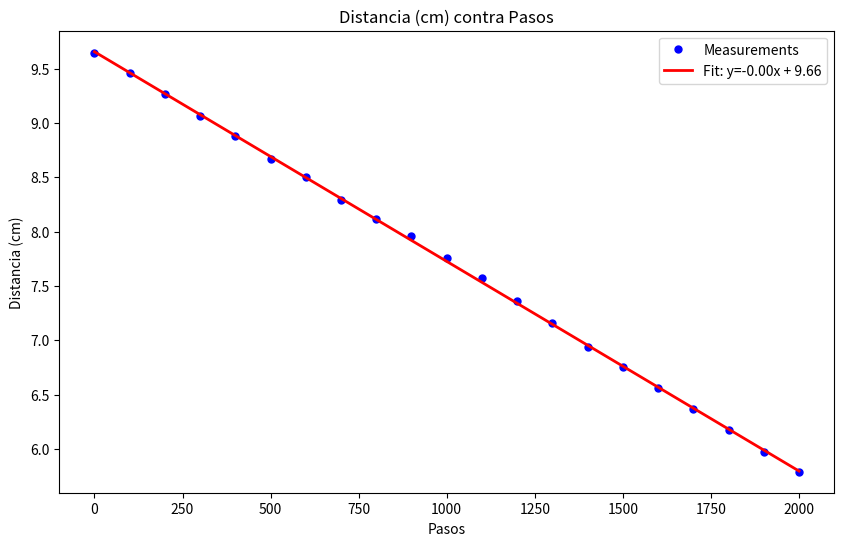
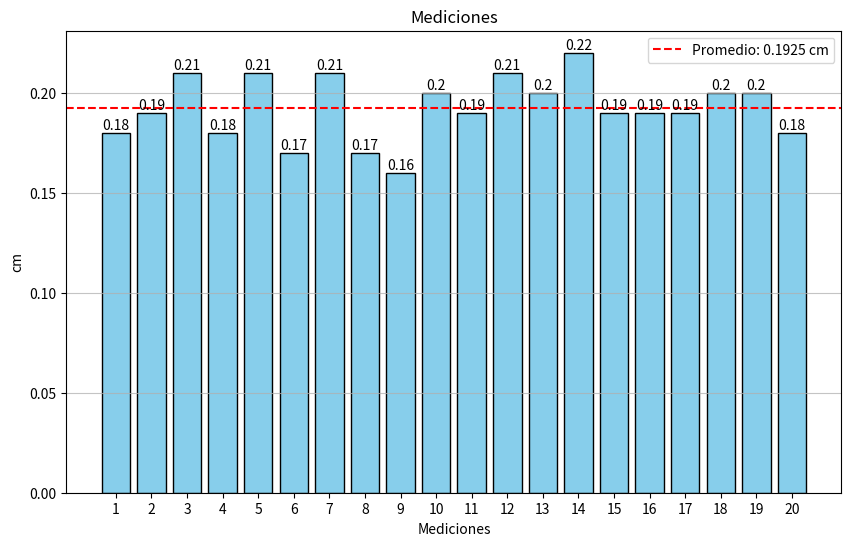

Reproduce these figures in Python, in order.
## Este programa saca estadísticas a partir de unas mediciones obtenidas
## En el laboratorio de electrónica, debajo del Dr. Castillo
## Es muy probable que exista en algún lado un reporte acerca de este código

import numpy as np
import matplotlib.pyplot as plt
from scipy.stats import linregress

# Datos expermentales
steps = np.arange(0, 2100, 100)  # Marcamos cada 100 pasos
measurements = np.array(
    [9.64, 9.46, 9.27, 9.06, 8.88, 8.67, 8.5, 8.29, 8.12, 7.96, 7.76, 7.57, 7.36, 7.16, 6.94, 6.75, 6.56, 6.37, 6.17,
     5.97, 5.79])  # distancias medidas
diference = -1 * (np.round(np.diff(measurements),2))  # Diferencia entre cada medición

# Sacamos estadísticas
mean_value = np.mean(diference)
std_deviation = np.std(diference)
variance_value = np.var(diference)

single_step_mean_distance = (mean_value) / 100
single_step_std_deviation = (std_deviation) / 100
single_step_variance_value = (variance_value) / 10000

# Ajustamos una función linear a los datos
slope, intercept, r_value, p_value, std_err = linregress(steps, measurements)

# Función lineal _mx + b_
fit_line = slope * steps + intercept

# Plotting
plt.figure(figsize=(10, 6))
plt.plot(steps, measurements, 'bo', label='Measurements', markersize=5)  # Scatter plot
plt.plot(steps, fit_line, 'r-', label=f'Fit: y={slope:.2f}x + {intercept:.2f}', linewidth=2)  # Ajuste lineal

# Etiquetas
plt.xlabel('Pasos')
plt.ylabel('Distancia (cm)')
plt.title('Distancia (cm) contra Pasos')
plt.legend()



# Gráfica barra
plt.figure(figsize=(10,6))
etiquetas_de_medición = [f"{i+1}" for i in range(len(diference))]
plt.bar(etiquetas_de_medición, diference, color='skyblue', edgecolor='black')

# Add titles and labels for the bar chart
plt.title('Mediciones')
plt.xlabel('Mediciones')
plt.ylabel('cm')

plt.axhline(mean_value, color='red', linestyle='--', label=f'Promedio: {mean_value:.4f} cm')
plt.legend(

)
# Show values on top of the bars
for index, value in enumerate(diference):
    plt.text(index, value, str(value), ha='center', va='bottom')

plt.grid(axis='y', alpha=0.75)

# Dividiendo la impresión en líneas más cortas
print(f"Las mediciones tomadas fueron:")
line_length = 5
for i in range(0, len(diference), line_length):
    print(' cm , '.join(map(str, diference[i:i+line_length])) + ' cm')

# Print the linear equation
print(f"The linear regression function is: y = {slope:.4f}x + {intercept:.4f}")

print(f"La distancia promedio recorrida es {mean_value:.4f} cm")
print(f"La desviación estandar es {std_deviation:.4f} cm")
print(f"La varianza es {variance_value:.4f} cm²")
print(f"La distancia promedio recorrida en un solo paso es {single_step_mean_distance:.4f} cm")



plt.show()
